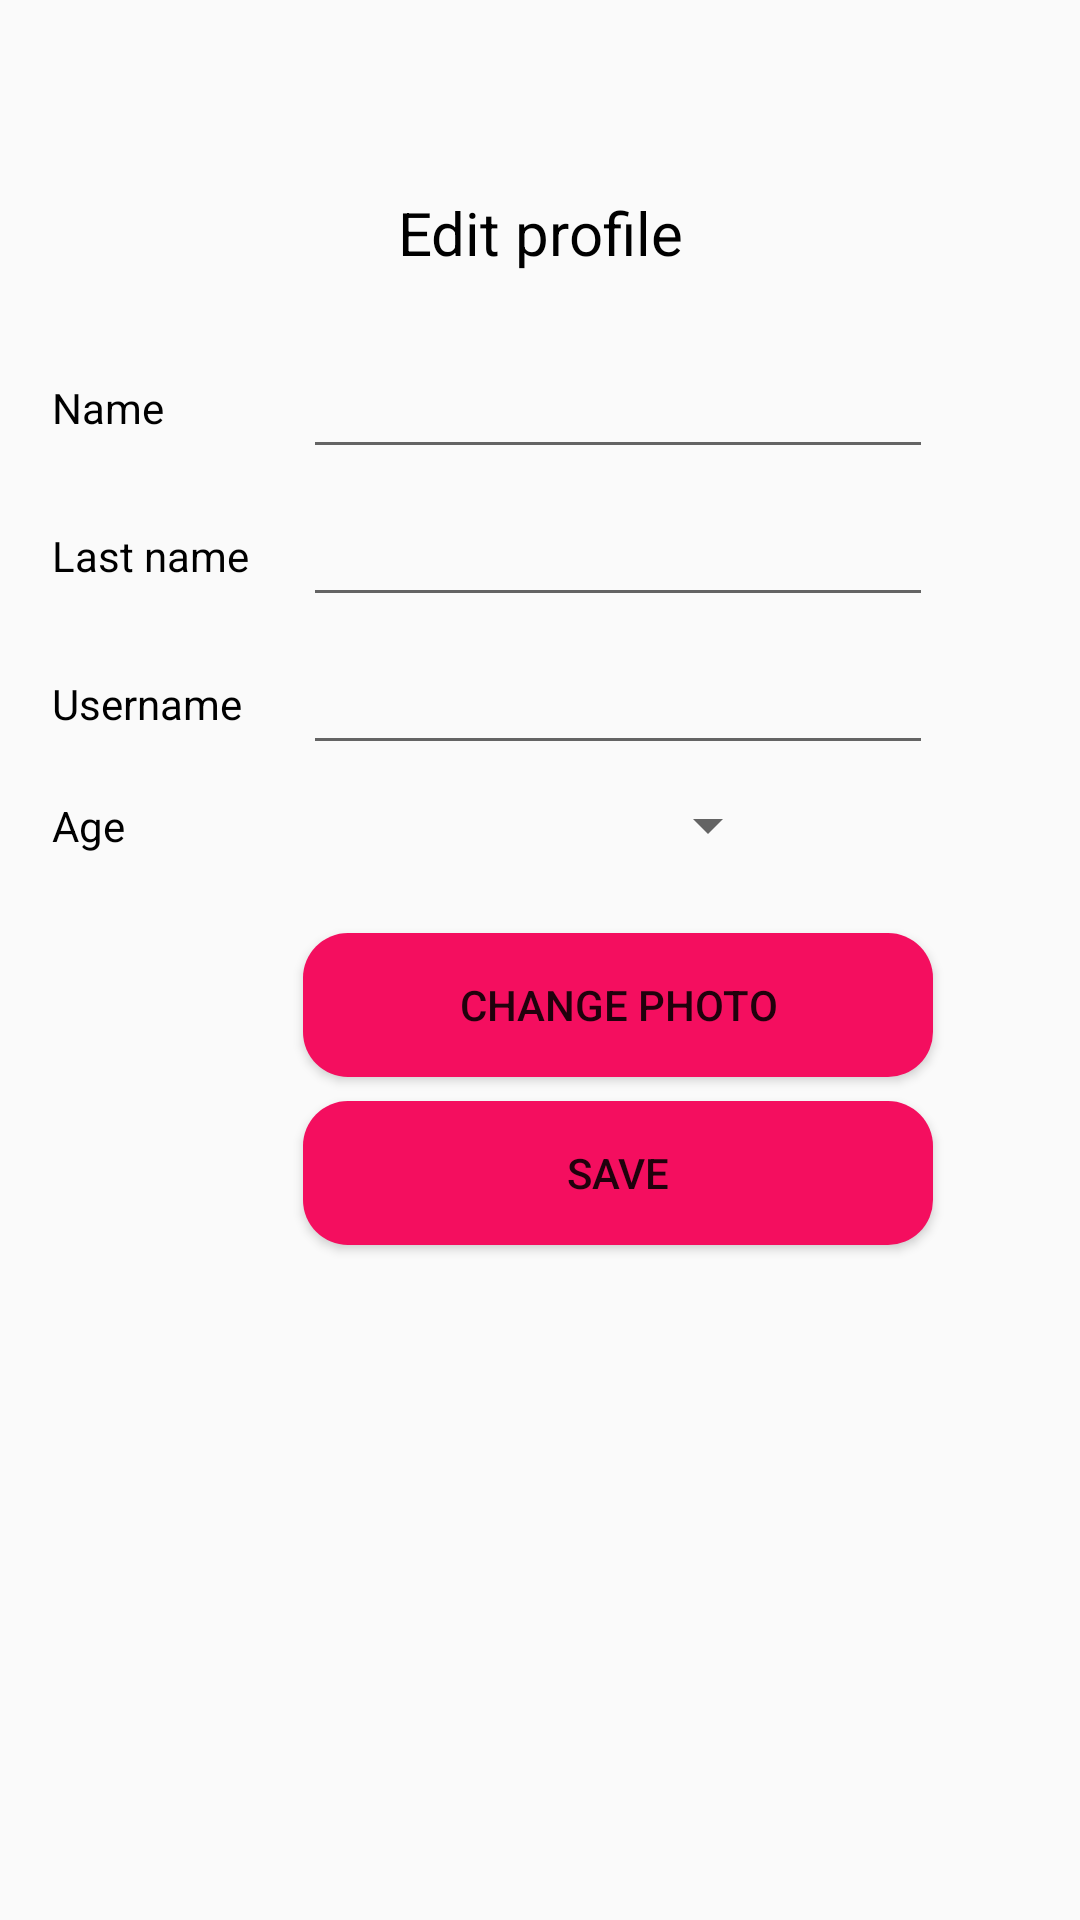

Layout XML and referenced resources for this Android screen:
<!-- AndroidManifest.xml: application theme Theme.Module_2_Lesson_3_hw_3 -->
<!-- res/layout/activity_edit_profile.xml -->
<?xml version="1.0" encoding="utf-8"?>
<androidx.constraintlayout.widget.ConstraintLayout xmlns:android="http://schemas.android.com/apk/res/android"
    xmlns:app="http://schemas.android.com/apk/res-auto"
    xmlns:tools="http://schemas.android.com/tools"
    android:layout_width="match_parent"
    android:layout_height="match_parent"
    tools:context=".EditProfileActivity">

    <TextView
        android:id="@+id/tvEditProfile"
        android:layout_width="wrap_content"
        android:layout_height="wrap_content"
        android:layout_marginTop="64dp"
        android:text="Edit profile"
        android:textColor="#000000"
        android:textSize="20sp"
        app:layout_constraintEnd_toEndOf="parent"
        app:layout_constraintStart_toStartOf="parent"
        app:layout_constraintTop_toTopOf="parent" />

    <TextView
        android:id="@+id/tvEditName"
        android:layout_width="wrap_content"
        android:layout_height="wrap_content"
        android:layout_marginStart="-84dp"
        android:text="Name"
        android:textColor="#000000"
        app:layout_constraintBottom_toBottomOf="@+id/etEditName"
        app:layout_constraintStart_toStartOf="@+id/etEditName"
        app:layout_constraintTop_toTopOf="@+id/etEditName" />

    <TextView
        android:id="@+id/tvEditLastName"
        android:layout_width="wrap_content"
        android:layout_height="wrap_content"
        android:text="Last name"
        android:textColor="#000000"
        app:layout_constraintBottom_toBottomOf="@+id/etEditLastName"
        app:layout_constraintStart_toStartOf="@+id/tvEditName"
        app:layout_constraintTop_toTopOf="@+id/etEditLastName" />

    <TextView
        android:id="@+id/tvEditUserName"
        android:layout_width="wrap_content"
        android:layout_height="wrap_content"
        android:text="Username"
        android:textColor="#000000"
        app:layout_constraintBottom_toBottomOf="@+id/etEditUserName"
        app:layout_constraintStart_toStartOf="@+id/tvEditLastName"
        app:layout_constraintTop_toTopOf="@+id/etEditUserName" />

    <TextView
        android:id="@+id/tvEditAge"
        android:layout_width="wrap_content"
        android:layout_height="wrap_content"
        android:text="Age"
        android:textColor="#000000"
        app:layout_constraintBottom_toBottomOf="@+id/spAge"
        app:layout_constraintStart_toStartOf="@+id/tvEditUserName"
        app:layout_constraintTop_toTopOf="@+id/spAge" />

    <EditText
        android:id="@+id/etEditName"
        android:layout_width="wrap_content"
        android:layout_height="wrap_content"
        android:layout_marginStart="-32dp"
        android:layout_marginTop="24dp"
        android:ems="10"
        android:inputType="textPersonName"
        app:layout_constraintStart_toStartOf="@+id/tvEditProfile"
        app:layout_constraintTop_toBottomOf="@+id/tvEditProfile"
        tools:ignore="SpeakableTextPresentCheck,TouchTargetSizeCheck" />

    <EditText
        android:id="@+id/etEditLastName"
        android:layout_width="wrap_content"
        android:layout_height="wrap_content"
        android:layout_marginTop="8dp"
        android:ems="10"
        android:inputType="textPersonName"
        app:layout_constraintEnd_toEndOf="@+id/etEditName"
        app:layout_constraintStart_toStartOf="@+id/etEditName"
        app:layout_constraintTop_toBottomOf="@+id/etEditName"
        tools:ignore="SpeakableTextPresentCheck,TouchTargetSizeCheck" />

    <EditText
        android:id="@+id/etEditUserName"
        android:layout_width="wrap_content"
        android:layout_height="wrap_content"
        android:layout_marginTop="8dp"
        android:ems="10"
        android:inputType="textPersonName"
        app:layout_constraintEnd_toEndOf="@+id/etEditLastName"
        app:layout_constraintStart_toStartOf="@+id/etEditLastName"
        app:layout_constraintTop_toBottomOf="@+id/etEditLastName"
        tools:ignore="TouchTargetSizeCheck,SpeakableTextPresentCheck" />

    <Button
        android:id="@+id/btSave"
        android:layout_width="0dp"
        android:layout_height="wrap_content"
        android:layout_marginTop="8dp"
        android:background="@drawable/bt_bg"
        android:text="Save"
        app:layout_constraintEnd_toEndOf="@+id/btChangePhoto"
        app:layout_constraintStart_toStartOf="@+id/btChangePhoto"
        app:layout_constraintTop_toBottomOf="@+id/btChangePhoto" />

    <Spinner
        android:id="@+id/spAge"
        android:layout_width="108dp"
        android:layout_height="wrap_content"
        android:layout_marginTop="8dp"
        app:layout_constraintEnd_toEndOf="@+id/etEditUserName"
        app:layout_constraintStart_toStartOf="@+id/etEditUserName"
        app:layout_constraintTop_toBottomOf="@+id/etEditUserName" />

    <Button
        android:id="@+id/btChangePhoto"
        android:layout_width="0dp"
        android:layout_height="wrap_content"
        android:layout_marginTop="24dp"
        android:background="@drawable/bt_bg"
        android:text="Change Photo"
        app:layout_constraintEnd_toEndOf="@+id/etEditUserName"
        app:layout_constraintStart_toStartOf="@+id/etEditUserName"
        app:layout_constraintTop_toBottomOf="@+id/spAge" />

</androidx.constraintlayout.widget.ConstraintLayout>
<!-- resources referenced by this layout -->
<resources>
  <!-- drawable bt_bg (drawable) -->
  <?xml version="1.0" encoding="utf-8"?>
  <shape xmlns:android="http://schemas.android.com/apk/res/android">
  
      <solid android:color="#F40E5F"/>
      <corners android:radius="15dp"/>
  </shape>
  <style name="Theme.Module_2_Lesson_3_hw_3" parent="Theme.AppCompat.Light.NoActionBar">
          
          <item name="colorPrimary">@color/purple_500</item>
          <item name="colorPrimaryVariant">@color/purple_700</item>
          <item name="colorOnPrimary">@color/white</item>
          
          <item name="colorSecondary">@color/teal_200</item>
          <item name="colorSecondaryVariant">@color/teal_700</item>
          <item name="colorOnSecondary">@color/black</item>
          
          <item name="android:statusBarColor" tools:targetApi="l">?attr/colorPrimaryVariant</item>
          
      </style>
  <!-- not gathered from this repository: default colours our renderer supplied (Android Studio template values) -->
  <color name="purple_500">#FF6200EE</color>
  <color name="purple_700">#FF3700B3</color>
  <color name="teal_200">#FF03DAC5</color>
  <color name="teal_700">#FF018786</color>
  <color name="black">#FF000000</color>
  <color name="white">#FFFFFFFF</color>
</resources>
